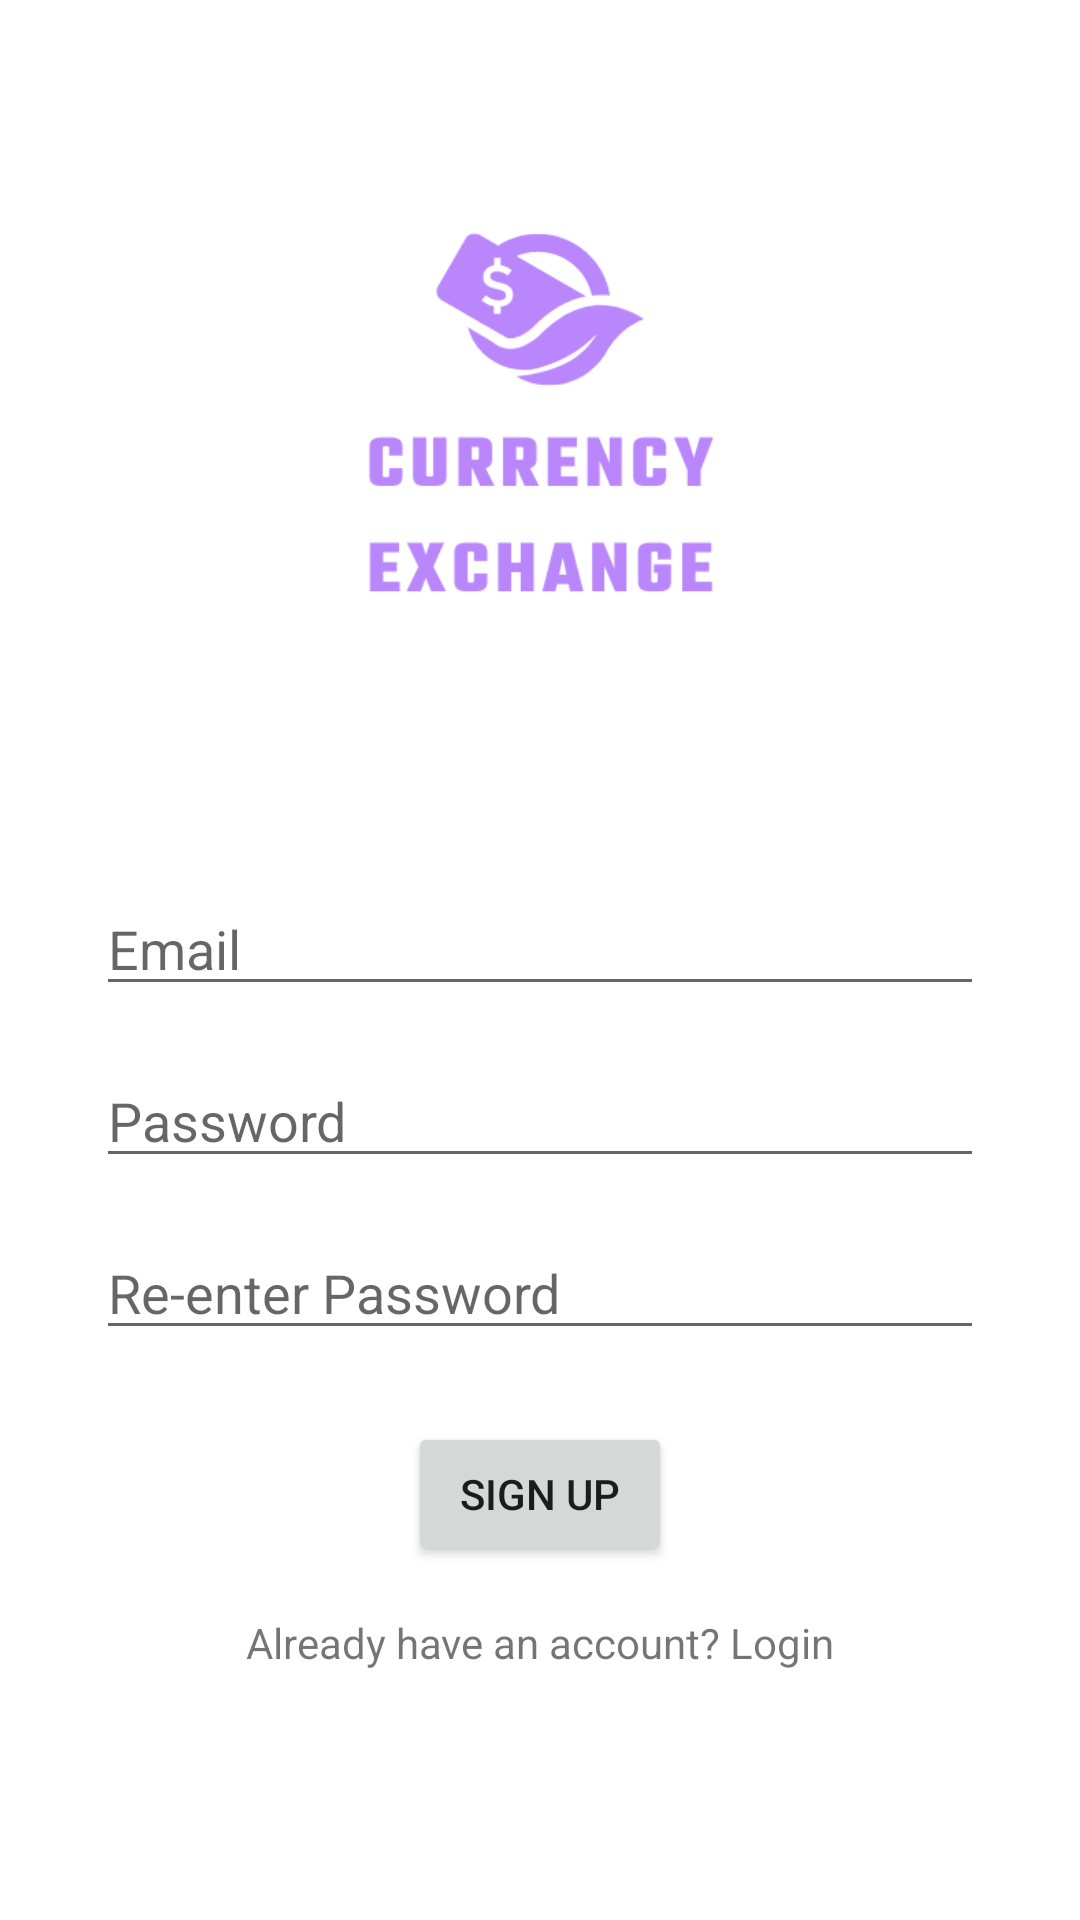

Android layout source for this screen:
<!-- AndroidManifest.xml: application theme Theme.CurrencyExchange -->
<!-- res/layout/activity_signup.xml -->
<?xml version="1.0" encoding="utf-8"?>
<androidx.constraintlayout.widget.ConstraintLayout
    xmlns:android="http://schemas.android.com/apk/res/android"
    xmlns:app="http://schemas.android.com/apk/res-auto"
    xmlns:tools="http://schemas.android.com/tools"
    android:layout_width="match_parent"
    android:layout_height="match_parent"
    tools:context=".Signup">

    <ImageView
        android:id="@+id/imageView"
        android:layout_width="228dp"
        android:layout_height="282dp"
        android:layout_centerInParent="true"
        android:contentDescription="Description of the image"
        android:src="@drawable/logo"
        app:layout_constraintEnd_toEndOf="parent"
        app:layout_constraintStart_toStartOf="parent"
        app:layout_constraintTop_toTopOf="parent" />

    <EditText
        android:id="@+id/editTextEmailSignup"
        android:layout_width="0dp"
        android:layout_height="wrap_content"
        android:layout_marginStart="32dp"
        android:layout_marginTop="12dp"
        android:layout_marginEnd="32dp"
        android:hint="Email"
        android:inputType="textEmailAddress"
        app:layout_constraintEnd_toEndOf="parent"
        app:layout_constraintStart_toStartOf="parent"
        app:layout_constraintTop_toBottomOf="@id/imageView" />

    <EditText
        android:id="@+id/editTextPasswordSignup"
        android:layout_width="0dp"
        android:layout_height="wrap_content"
        android:layout_marginStart="32dp"
        android:layout_marginTop="16dp"
        android:layout_marginEnd="32dp"
        android:hint="Password"
        android:inputType="textPassword"
        app:layout_constraintEnd_toEndOf="parent"
        app:layout_constraintStart_toStartOf="parent"
        app:layout_constraintTop_toBottomOf="@+id/editTextEmailSignup" />

    <EditText
        android:id="@+id/editTextReEnterPasswordSignup"
        android:layout_width="0dp"
        android:layout_height="wrap_content"
        android:layout_marginStart="32dp"
        android:layout_marginTop="16dp"
        android:layout_marginEnd="32dp"
        android:hint="Re-enter Password"
        android:inputType="textPassword"
        app:layout_constraintEnd_toEndOf="parent"
        app:layout_constraintStart_toStartOf="parent"
        app:layout_constraintTop_toBottomOf="@+id/editTextPasswordSignup" />

    <Button
        android:id="@+id/buttonSignup"
        android:layout_width="wrap_content"
        android:layout_height="wrap_content"
        android:layout_marginTop="24dp"
        android:text="Sign Up"
        app:layout_constraintEnd_toEndOf="parent"
        app:layout_constraintStart_toStartOf="parent"
        app:layout_constraintTop_toBottomOf="@+id/editTextReEnterPasswordSignup" />

    <TextView
        android:id="@+id/textViewAlreadyHaveAccount"
        android:layout_width="wrap_content"
        android:layout_height="wrap_content"
        android:layout_marginTop="16dp"
        android:text="Already have an account? Login"
        app:layout_constraintEnd_toEndOf="parent"
        app:layout_constraintStart_toStartOf="parent"
        app:layout_constraintTop_toBottomOf="@+id/buttonSignup" />

</androidx.constraintlayout.widget.ConstraintLayout>
<!-- resources referenced by this layout -->
<resources>
  <!-- drawable logo: png bitmap (drawable, 14477 bytes) -->
  <style name="Theme.CurrencyExchange" parent="Theme.MaterialComponents.Light.DarkActionBar">
          
          <item name="colorPrimary">@color/purple_500</item>
          <item name="colorPrimaryVariant">@color/purple_700</item>
          <item name="colorOnPrimary">@color/white</item>
          
          <item name="colorSecondary">@color/teal_200</item>
          <item name="colorSecondaryVariant">@color/teal_700</item>
          <item name="colorOnSecondary">@color/black</item>
          
          <item name="android:statusBarColor">?attr/colorPrimaryVariant</item>
          
      </style>
  <!-- not gathered from this repository: default colours our renderer supplied (Android Studio template values) -->
  <color name="purple_500">#FF6200EE</color>
  <color name="purple_700">#FF3700B3</color>
  <color name="teal_200">#FF03DAC5</color>
  <color name="teal_700">#FF018786</color>
  <color name="black">#FF000000</color>
  <color name="white">#FFFFFFFF</color>
</resources>
